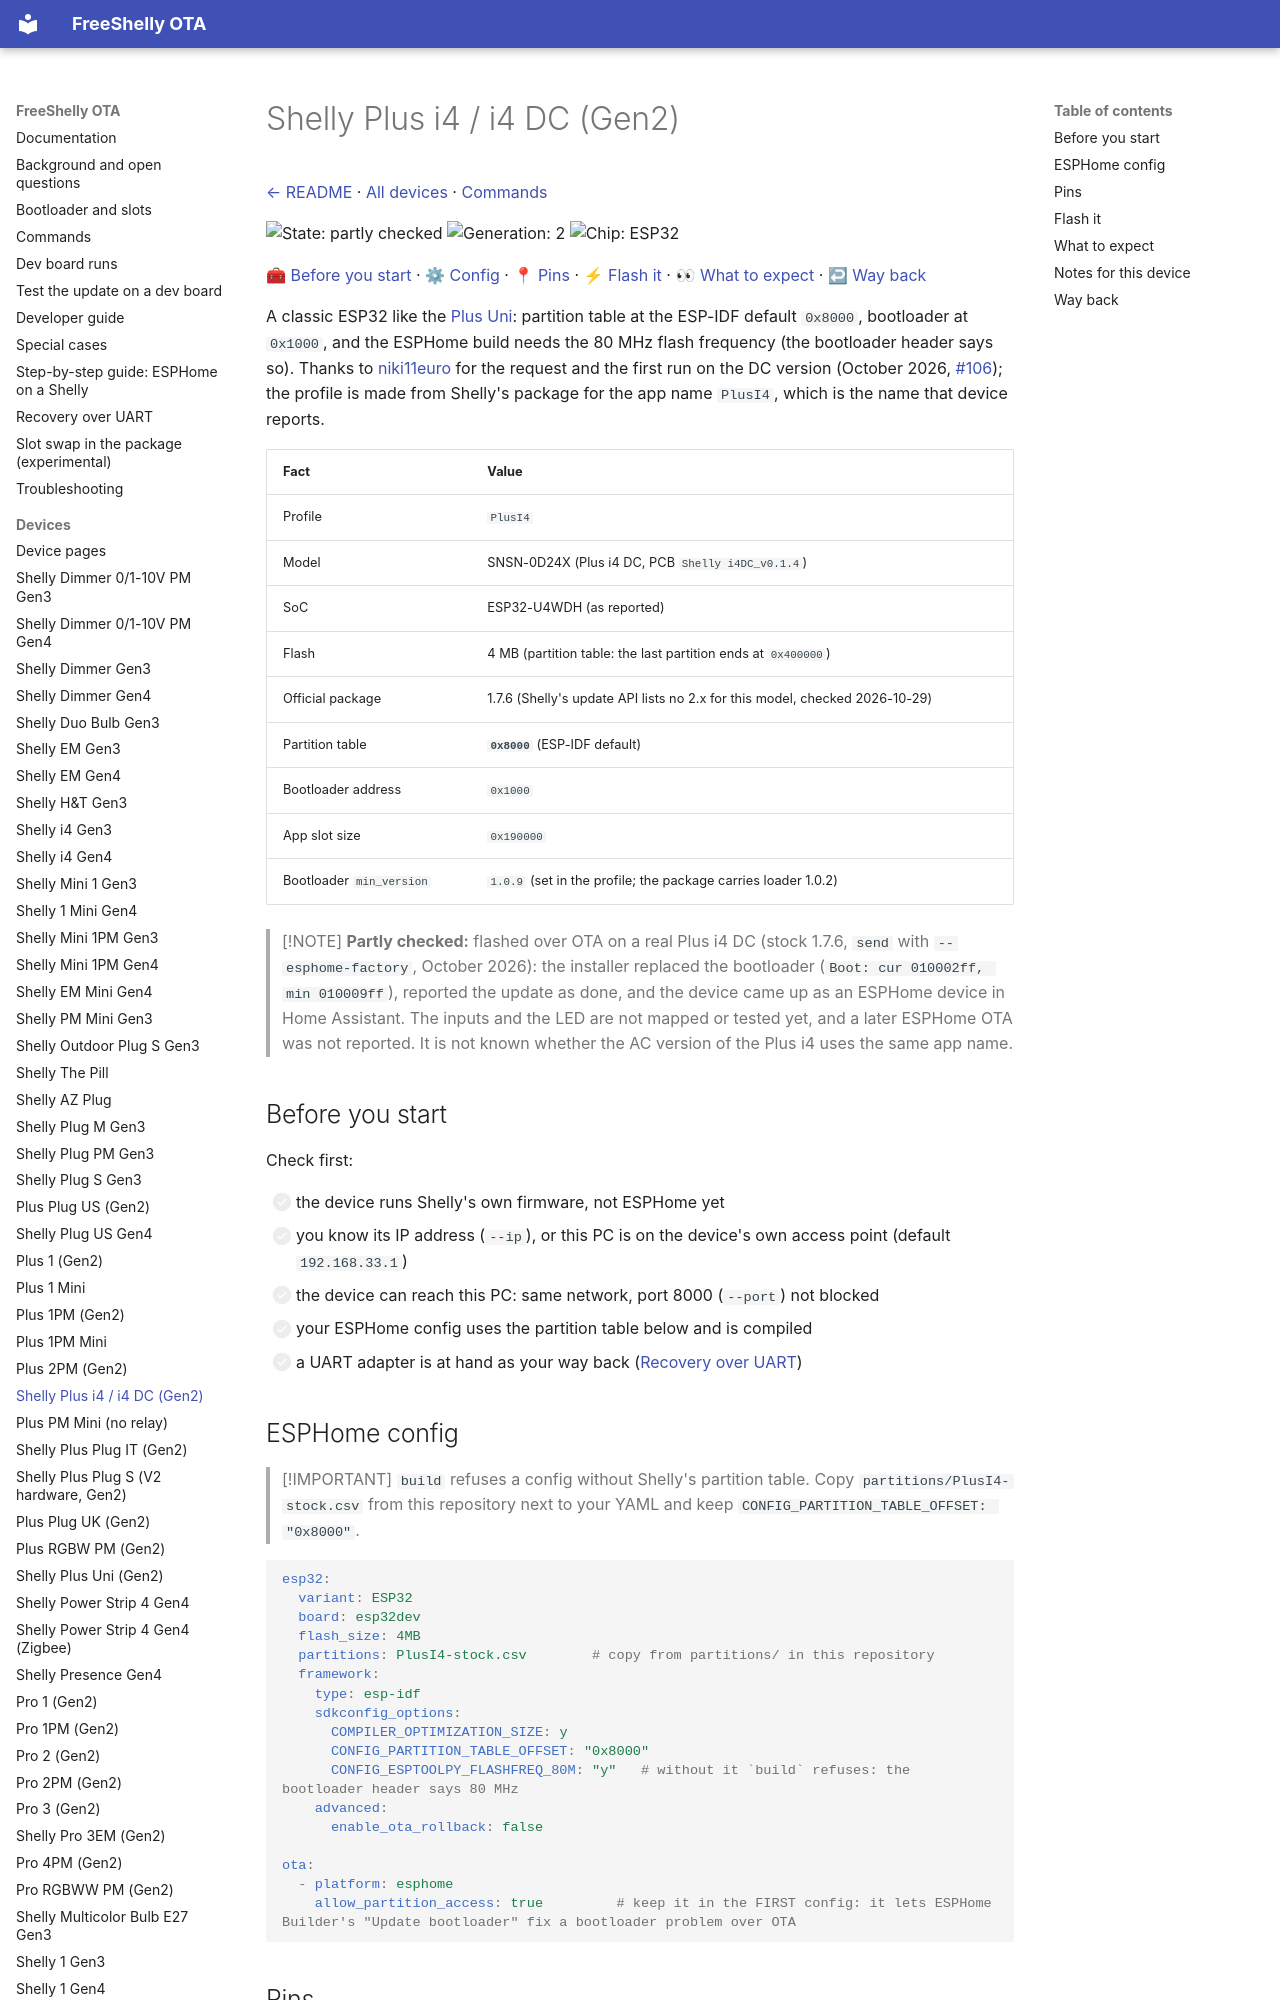

repository: oxynatOr/free-shelly-ota · page: devices/PlusI4/index.html · generator: mkdocs

# Shelly Plus i4 / i4 DC (Gen2)

[← README](../../README.md) · [All devices](README.md) · [Commands](../commands.md)

![State: partly checked](https://img.shields.io/badge/state-partly%20checked-yellow.svg?style=flat-square)
![Generation: 2](https://img.shields.io/badge/gen-2-lightgrey.svg?style=flat-square)
![Chip: ESP32](https://img.shields.io/badge/chip-ESP32-blue.svg?style=flat-square)

[🧰 Before you start](#before-you-start) · [⚙ Config](#esphome-config) · [📍 Pins](#pins) · [⚡ Flash it](#flash-it) · [👀 What to expect](#what-to-expect) · [↩ Way back](#way-back)

A classic ESP32 like the [Plus Uni](PlusUni.md): partition table at the ESP-IDF default `0x8000`, bootloader at `0x1000`, and the ESPHome build needs the 80 MHz flash frequency (the bootloader header says so). Thanks to [niki11euro](https://github.com/niki11euro) for the request and the first run on the DC version (October 2026, [#106](https://github.com/oxynatOr/free-shelly-ota/issues/106)); the profile is made from Shelly's package for the app name `PlusI4`, which is the name that device reports.

| Fact | Value |
| --- | --- |
| Profile | `PlusI4` |
| Model | SNSN-0D24X (Plus i4 DC, PCB `Shelly i4DC_v0.1.4`) |
| SoC | ESP32-U4WDH (as reported) |
| Flash | 4 MB (partition table: the last partition ends at `0x400000`) |
| Official package | 1.7.6 (Shelly's update API lists no 2.x for this model, checked 2026-10-29) |
| Partition table | **`0x8000`** (ESP-IDF default) |
| Bootloader address | `0x1000` |
| App slot size | `0x190000` |
| Bootloader `min_version` | `1.0.9` (set in the profile; the package carries loader 1.0.2) |

> [!NOTE]
> **Partly checked:** flashed over OTA on a real Plus i4 DC (stock 1.7.6, `send` with `--esphome-factory`, October 2026): the installer replaced the bootloader (`Boot: cur 010002ff, min 010009ff`), reported the update as done, and the device came up as an ESPHome device in Home Assistant. The inputs and the LED are not mapped or tested yet, and a later ESPHome OTA was not reported. It is not known whether the AC version of the Plus i4 uses the same app name.

## Before you start

Check first:

- [ ] the device runs Shelly's own firmware, not ESPHome yet
- [ ] you know its IP address (`--ip`), or this PC is on the device's own access point (default `192.168.33.1`)
- [ ] the device can reach this PC: same network, port 8000 (`--port`) not blocked
- [ ] your ESPHome config uses the partition table below and is compiled
- [ ] a UART adapter is at hand as your way back ([Recovery over UART](../recovery-uart.md))

## ESPHome config

> [!IMPORTANT]
> `build` refuses a config without Shelly's partition table. Copy `partitions/PlusI4-stock.csv` from this repository next to your
> YAML and keep `CONFIG_PARTITION_TABLE_OFFSET: "0x8000"`.

```yaml
esp32:
  variant: ESP32
  board: esp32dev
  flash_size: 4MB
  partitions: PlusI4-stock.csv        # copy from partitions/ in this repository
  framework:
    type: esp-idf
    sdkconfig_options:
      COMPILER_OPTIMIZATION_SIZE: y
      CONFIG_PARTITION_TABLE_OFFSET: "0x8000"
      CONFIG_ESPTOOLPY_FLASHFREQ_80M: "y"   # without it `build` refuses: the bootloader header says 80 MHz
    advanced:
      enable_ota_rollback: false

ota:
  - platform: esphome
    allow_partition_access: true         # keep it in the FIRST config: it lets ESPHome Builder's "Update bootloader" fix a bootloader problem over OTA
```
